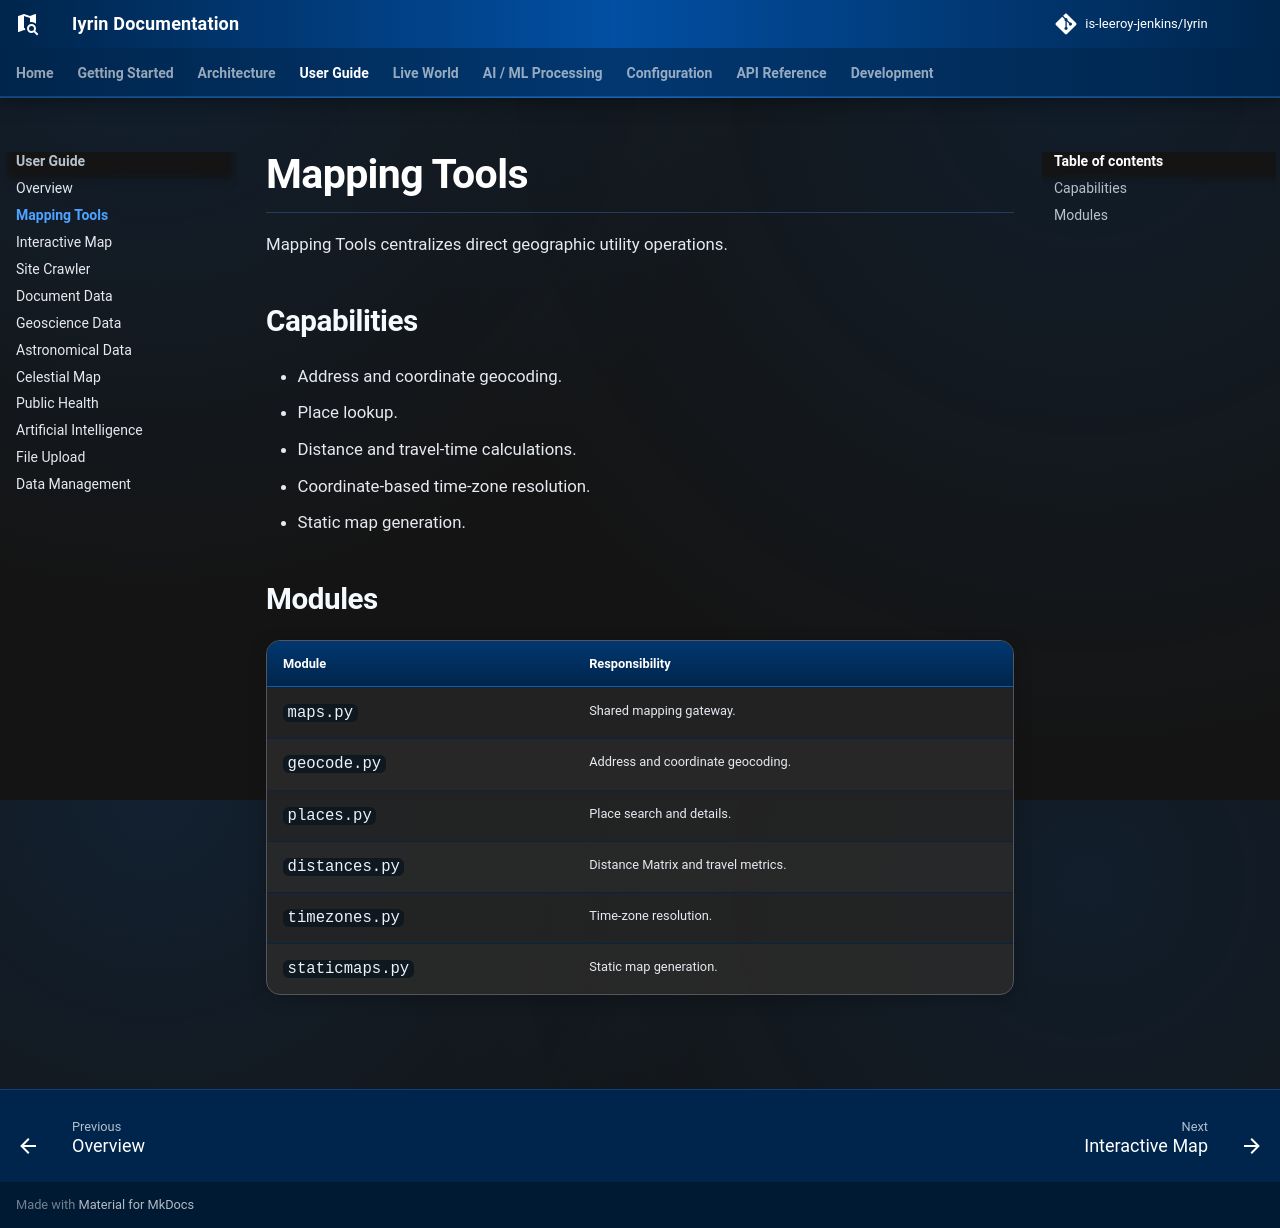

repository: is-leeroy-jenkins/Iyrin · page: user-guide/mapping-tools/index.html · generator: mkdocs

# Mapping Tools

Mapping Tools centralizes direct geographic utility operations.

## Capabilities

- Address and coordinate geocoding.
- Place lookup.
- Distance and travel-time calculations.
- Coordinate-based time-zone resolution.
- Static map generation.

## Modules

| Module | Responsibility |
|---|---|
| `maps.py` | Shared mapping gateway. |
| `geocode.py` | Address and coordinate geocoding. |
| `places.py` | Place search and details. |
| `distances.py` | Distance Matrix and travel metrics. |
| `timezones.py` | Time-zone resolution. |
| `staticmaps.py` | Static map generation. |
